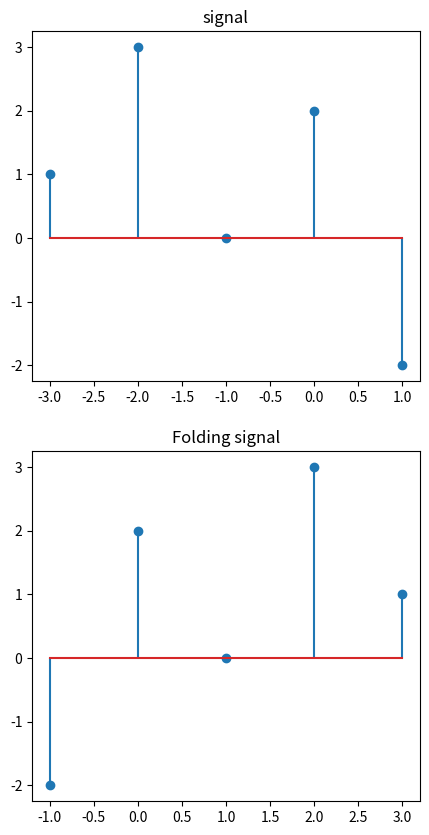

The matplotlib source for this figure:
import numpy as np
import matplotlib.pyplot as plt
# signal 
t1 = [-3,-2,-1,0,1]
a1 = [1,3,0,2,-2]

# folding
t = [-x for x in t1]
t = t[::-1]
a = a1[::-1]
plt.figure(figsize=(5,10))
plt.subplot(2,1,1).stem(t1, a1)
plt.title("signal")
plt.subplot(2,1,2).stem(t, a)
plt.title(f"Folding signal")
plt.show()

#python floting.py